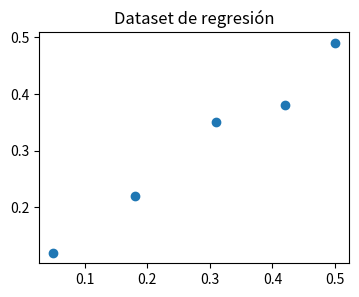

Generate this figure with matplotlib:
# Un dataset pequeño: 5 puntos (x, y)
import matplotlib.pyplot as plt
from numpy import array

data = array([[0.05, 0.12],
              [0.18, 0.22],
              [0.31, 0.35],
              [0.42, 0.38],
              [0.5, 0.49]])
X, y = data[:, 0], data[:, 1]
X = X.reshape((len(X), 1))
plt.figure(figsize=(4, 3))
plt.scatter(X, y)
plt.title("Dataset de regresión")
